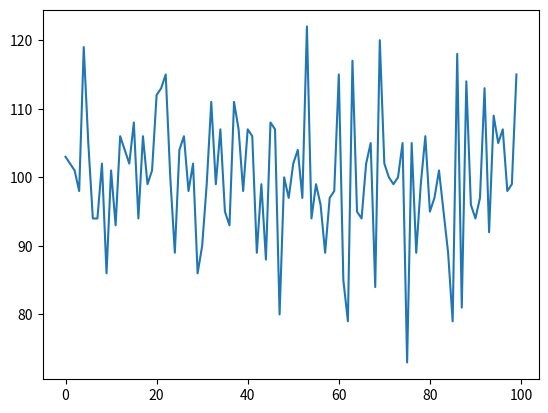

Recreate this plot in Python.
import time
import matplotlib.pyplot as plt
import numpy as np

class hash_random():
  def __init__(self):
    pass
  
  def init(self):
    self.seed = hash(time.time())
    self.temp = self.seed
  
  def output(self):
    if self.temp // 100 == 0:
      self.seed = abs(hash(str(self.seed)))
      self.temp = self.seed
    
    output = self.temp % 100
    self.temp //= 100
    
    return output

random = hash_random()
random.init()

start_time = time.time()
for i in range(10000):
  random.output()
print("elapsed time: {}".format(time.time() - start_time))

start_time = time.time()
for i in range(10000):
  np.random.random()
print("elapsed time: {}".format(time.time() - start_time))

his = [0 for i in range(100)]
for i in range(10000):
  his[random.output()] += 1
  #print("{} th, output = {}\n".format(i, random.output()))

plt.plot(his)
plt.show()
